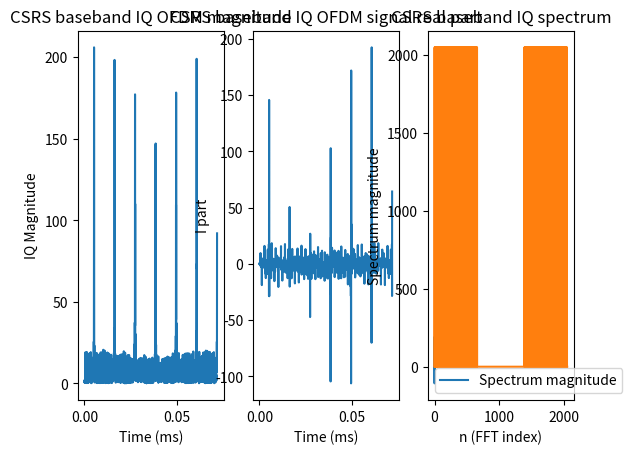

This chart was generated by the following Python code: (Note: this script raises an exception after producing the figure.)
#@+leo-ver=5-thin
#@+node:Michael.20120315095133.1440: * @thin ./Simulation/CSRS/csrs_gen_channel_estimation.py
#@+others
#@+node:Michael.20120315095133.1439: ** CSRS source

from scipy.signal import *
from numpy import *
import matplotlib.pyplot as plt

# time scale is in 1 s
T_s = 1.0/30720/1000 # in s

# configuration for CSRS
n_s = 0
l = 0
antenna_port = 0
N_DL_RB = 110
N_maxDL_RB = N_DL_RB
N_RB_sc = 12
N_DL_CP = 0 # normal DL CP
DL_CP_type = 0
N_DL_symb = 7
N_ID_2_tuple = (0,1,2)
delta_f = 15000
subframe = 0
N_cell_ID = 0
f_0 = (2620+0.1*(2620-2750))*1000*1000  # in Hz

if N_DL_CP==0 and delta_f==15000:
    if l==0:
        N_CP_l = 160
    else:
        N_CP_l = 144
elif N_DL_CP==1:    # extended CP
    if delta_f==15000:
        N_CP_l = 512
    else:   # delta_f == 7500
        N_CP_l = 1024
if delta_f==15000:
    N = 2048
else:   # delta_f == 7500
    N = 4096

t = arange(0, (N_CP_l+N)*T_s, T_s)

def find_max( a_list ):
    m = max(a_list)
    for i in arange(len(a_list)):
        if a_list[i] == m:
            return (i, m)

def find_min( a_array ):
    x, y = 0, 0
    for i in arange(len(a_array)):
        if a_array[i] < y:
            x, y = i, a_array[i]
    return (x,y)

def find_abs_max( a_array ):
    m = max(abs(a_array))
    for i in arange(len(a_array)):
        if abs(a_array[i]) == m:
            return (i, m)

            
#@+others
#@+node:Michael.20120315095133.1442: *3* 01. CSRS baseband IQ time domain signal
def csrs_baseband_IQ_time_domain_signal():
    
    csrs_re_array = get_CSRS_in_symbol(n_s, l, antenna_port, N_cell_ID, N_maxDL_RB, N_DL_RB, N_RB_sc, N_DL_symb, DL_CP_type)
    csrs_baseband_IQ = ofdm_baseband_IQ_signal_generate(csrs_re_array, l, N_DL_RB, N_RB_sc, N_DL_CP, delta_f)
    
    subplot_pos_tupe = (131,132,133)
    title_tuple = ('CSRS baseband IQ OFDM magnitude','CSRS baseband IQ OFDM signal real part','CSRS baseband IQ OFDM signal imag part')
    y_label_tuple = ('IQ Magnitude', 'I part', 'Q part')
    func_tuple = (abs, real, imag)
    legend_list = list()
    for i in (0,1,2):
        plt.subplot(subplot_pos_tupe[i])
        plt.title(title_tuple[i])
        plt.plot(t*1000, func_tuple[i](csrs_baseband_IQ))
        legend_list.append( ('antenna_port=%s'%(antenna_port), ))
        plt.xlabel('Time (ms)')
        plt.ylabel(y_label_tuple[i])
        #plt.axis([-0.01, 0.075, 0, 15])
        #plt.legend( ('N_ID_cell=%s'%N_cell_ID,) )
            
    plt.show()
    
#@+node:Michael.20120315095133.1443: *3* 02. CSRS baseband IQ spectrum
def csrs_baseband_IQ_spectrum(to_draw=True):
    
    csrs_re_array = get_CSRS_in_symbol(n_s, l, antenna_port, N_cell_ID, N_maxDL_RB, N_DL_RB, N_RB_sc, N_DL_symb, DL_CP_type)
    csrs_baseband_IQ = ofdm_baseband_IQ_signal_generate(csrs_re_array, l, N_DL_RB, N_RB_sc, N_DL_CP, delta_f)[-1*N:]
    csrs_baseband_IQ_fft = fft.fft(csrs_baseband_IQ, N)
    
    if to_draw:
        legend_list = list()
        plt.title('CSRS baseband IQ spectrum')
        legend_list.append( 'Spectrum magnitude' )
        plt.plot(abs(csrs_baseband_IQ_fft), linestyle='-')
        plt.xlabel('n (FFT index)')
        plt.ylabel('Spectrum magnitude')
        plt.legend(legend_list)
        plt.show()
    
    return csrs_baseband_IQ_fft
#@+node:Michael.20120315095133.1444: *3* 03. CSRS Uu signal
def CSRS_signal_Uu_ref(n_s, l, antenna_port, N_cell_ID, N_maxDL_RB, N_DL_RB, N_RB_sc, N_DL_symb, DL_CP_type):
    
    csrs_re_array = get_CSRS_in_symbol(n_s, l, antenna_port, N_cell_ID, N_maxDL_RB, N_DL_RB, N_RB_sc, N_DL_symb, DL_CP_type)
    csrs_baseband_IQ = ofdm_baseband_IQ_signal_generate(csrs_re_array, l, N_DL_RB, N_RB_sc, N_DL_CP, delta_f)
    csrs_Uu_signal = downlink_modulate(csrs_baseband_IQ, t, f_0)
    
    legend_list = list()
    plt.plot(t*1000, csrs_Uu_signal)
    legend_list.append('CSRS Uu signal')
    plt.title('CSRS Uu signal')
    plt.xlabel('Time (ms)')
    plt.ylabel('Signal level')
    plt.legend(legend_list)
    #plt.axis( [-0.01, 0.075, -0.1, 14] )
    plt.show()
    #plt.savefig('PSS_signal_Uu_for_N_ID_2=%s.png'%N_ID_2, dpi=300)

def CSRS_signal_Uu():
    #CSRS_signal_Uu_ref(n_s, l, antenna_port, N_cell_ID, N_maxDL_RB, N_DL_RB, N_RB_sc, N_DL_symb, DL_CP_type)
    CSRS_signal_Uu_ref(0, 0, 0, 0, 110, 110, 12, 7, 0)
#@+node:Michael.20120315095133.1445: *3* 04. CSRS received IQ
def CSRS_received_IQ_ref(n_s, l, antenna_port, N_cell_ID, N_maxDL_RB, N_DL_RB, N_RB_sc, N_DL_symb, DL_CP_type, to_draw=False):
    
    csrs_re_array = get_CSRS_in_symbol(n_s, l, antenna_port, N_cell_ID, N_maxDL_RB, N_DL_RB, N_RB_sc, N_DL_symb, DL_CP_type)
    csrs_baseband_IQ = ofdm_baseband_IQ_signal_generate(csrs_re_array, l, N_DL_RB, N_RB_sc, N_DL_CP, delta_f)
    csrs_Uu_signal = downlink_modulate(csrs_baseband_IQ, t, f_0)
    csrs_Uu_signal_downconverted = downlink_downconvert(csrs_Uu_signal, t, f_0)
    
    if to_draw:
        legend_list = list()
        plt.plot(t*1000, real(csrs_Uu_signal_downconverted))
        legend_list.append('CSRS received IQ real part')
        plt.title('CSRS received IQ')
        plt.xlabel('Time (ms)')
        plt.ylabel('Signal level')
        plt.legend(legend_list)
        #plt.axis( [-0.01, 0.075, -0.1, 14] )
        plt.show()
    return csrs_Uu_signal_downconverted

def CSRS_received_IQ():
    #CSRS_received_IQ_ref(n_s, l, antenna_port, N_cell_ID, N_maxDL_RB, N_DL_RB, N_RB_sc, N_DL_symb, DL_CP_type)
    CSRS_received_IQ_ref(0, 0, 0, 0, 110, 110, 12, 7, 0, to_draw=True)
#@+node:Michael.20120315095133.1446: *3* 05. CSRS channel estimation in one symbol
def csrs_channel_estimation_in_one_symbol(received_baseband_IQ, ref_csrs_baseband_IQ, to_draw=False):
    
    received_baseband_IQ_fft = fft.fft( received_baseband_IQ[-1*N:], N )
    ref_csrs_baseband_IQ_fft = fft.fft(ref_csrs_baseband_IQ[-1*N:], N)
    channel_estimation_in_symbol = received_baseband_IQ_fft / ref_csrs_baseband_IQ_fft
    
    
    subplot_pos_tupe = (121,122)
    title_tuple = ('channel estimation spectrum magnitude','channel estimation spectrum phase')
    y_label_tuple = ('spectrum magnitude', 'spectrum phase')
    func_tuple = (abs, arctan)
    legend_list = list()
    for i in (0,1):
        plt.subplot(subplot_pos_tupe[i])
        plt.title(title_tuple[i])
        plt.plot(func_tuple[i](channel_estimation_in_symbol))
        #legend_list.append( ('antenna_port=%s'%(antenna_port), ))
        plt.xlabel('n (FFT index)')
        plt.ylabel(y_label_tuple[i])
        #plt.axis([-0.01, 0.075, 0, 15])
        #plt.legend( ('N_ID_cell=%s'%N_cell_ID,) )
            
    plt.show()

def test_csrs_channel_estimation_in_one_symbol():
    n_s, l, antenna_port, N_cell_ID, N_maxDL_RB, N_DL_RB, N_RB_sc, N_DL_symb, DL_CP_type = 0, 0, 0, 0, 110, 110, 12, 7, 0
    csrs_re_array = get_CSRS_in_symbol(n_s, l, antenna_port, N_cell_ID, N_maxDL_RB, N_DL_RB, N_RB_sc, N_DL_symb, DL_CP_type)
    csrs_baseband_IQ = ofdm_baseband_IQ_signal_generate(csrs_re_array, l, N_DL_RB, N_RB_sc, N_DL_CP, delta_f)
    csrs_Uu_signal = downlink_modulate(csrs_baseband_IQ, t, f_0)
    csrs_Uu_signal_downconverted = downlink_downconvert(csrs_Uu_signal, t, f_0)
    
    csrs_channel_estimation_in_one_symbol(csrs_Uu_signal_downconverted, csrs_baseband_IQ, True)
#@+node:michael.20120305092148.1285: *3* 6.10.1.1 Seq gen
def r_l_ns(n_s, l, N_cell_ID, N_maxDL_RB, DL_CP_type):
    '''
    r_l_ns(l, n_s, N_cell_ID, N_maxDL_RB, DL_CP_type): list of complex symbols for CSRS signal in symbol index l of given slot.
    l: symbol index in given slot
    n_s: slot index
    N_cell_ID:  cell ID
    N_maxDL_RB: 110 for 20MHz
    DL_CP_type: CP type for downlink, 0 for normal CP and 1 for extended CP
    
    profile:
import cProfile
from math import sqrt
def main():
    for i in range(100):
        tmp = r_l_ns(i%20, i%7, i, 110, i%2)

cProfile.runctx('main()', globals(), locals())

   ncalls  tottime  percall  cumtime  percall filename:lineno(function)
    44000    0.227    0.000  109.216    0.002 <ipython console>:1(c)
        1    0.001    0.001  109.585  109.585 <ipython console>:1(main)
      100    0.255    0.003  109.583    1.096 <ipython console>:1(r_l_ns)
    44000   46.434    0.001   46.434    0.001 <ipython console>:1(x_1)
    44000   62.555    0.001   62.555    0.001 <ipython console>:1(x_2)
    '''
    if DL_CP_type == 0: # normal DL CP
        N_CP = 1
    else:
        N_CP = 0
    c_init = 2**10 * (7*(n_s+1)+l+1) * (2*N_cell_ID+1) + 2*N_cell_ID + N_CP
    csrs_symbol_list = list()
    for m in range(2*N_maxDL_RB):
        real_part = 1/sqrt(2) * (1-2*c(c_init,2*m))
        image_part = 1/sqrt(2) * (1-2*c(c_init,2*m+1))
        csrs_symbol_list.append( complex(real_part,image_part) )
    return tuple(csrs_symbol_list)
#@+node:michael.20120305092148.1279: *3* 6.10.1.2 Mapping to REs
def get_CSRS_REs_in_slot(n_s, antenna_port, N_cell_ID, N_maxDL_RB, N_DL_RB, N_DL_symb):
    '''
    input:
        n_s: slot index
        antenna_port: antenna port for CSRS
        N_cell_ID: cell ID
        N_maxDL_RB: 110 for 20MHz configured by higher layer
        N_DL_RB: PHY number of downlink RB
        N_DL_symb: maximum 110 for 20MHz
    output:
        a tuple of all CSRS REs for the given antenna port in the given slot
    
    profile:
def main():
    for i in range(1000):
        tmp = get_CSRS_in_slot(i%20, i%4, i, 110, 110, (7,3,2,4,5,1)[i%6])

cProfile.runctx('main()', globals(), locals())

   ncalls  tottime  percall  cumtime  percall filename:lineno(function)
        1    0.012    0.012    0.903    0.903 <ipython console>:1(main)
     1000    0.536    0.001    0.891    0.001 <ipython console>:2(get_CSRS_in_slot)
    '''
    
    REs = list()
    # symbol indices for CSRS of this AP
    if antenna_port in (0,1):
        if N_DL_symb>3:
            l_list = (0, N_DL_symb-3)
        else:   # DwPTS that has only 3 DL symbols
            l_list = (0,)
    else:   # antenna_port in (2,3)
        l_list = (1,)
    # v_shift
    v_shift = N_cell_ID % 6
    for l in l_list:
        # v
        if antenna_port==0 and l==0:
            v = 0
        elif antenna_port==0 and l!=0:
            v = 3
        elif antenna_port==1 and l==0:
            v = 3
        elif antenna_port==1 and l!=0:
            v = 0
        elif antenna_port==2:
            v = 3 * (n_s%2)
        elif antenna_port==3:
            v = 3 + 3 * (n_s%2)
        for m in range(2*N_DL_RB-1):
            m_ = m + N_maxDL_RB - N_DL_RB   # m'
            k = 6*m + (v+v_shift)%6
            REs.append( (k,l) )
    return tuple(REs)

def get_CSRS_in_symbol(n_s, l, antenna_port, N_cell_ID, N_maxDL_RB, N_DL_RB, N_RB_sc, N_DL_symb, DL_CP_type):
    '''
    '''
    symbol_array = ndarray(shape=(N_maxDL_RB*N_RB_sc,),dtype=complex128)
    for i in arange(len(symbol_array)):
        symbol_array[i] = 0
    csrs_seq = r_l_ns(n_s, l, N_cell_ID, N_maxDL_RB, DL_CP_type)
    # symbol indices for CSRS of this AP
    if antenna_port in (0,1):
        if N_DL_symb>3:
            l_list = (0, N_DL_symb-3)
        else:   # DwPTS that has only 3 DL symbols
            l_list = (0,)
    else:   # antenna_port in (2,3)
        l_list = (1,)
    # v_shift
    v_shift = N_cell_ID % 6
    if l in l_list:
        # v
        if antenna_port==0 and l==0:
            v = 0
        elif antenna_port==0 and l!=0:
            v = 3
        elif antenna_port==1 and l==0:
            v = 3
        elif antenna_port==1 and l!=0:
            v = 0
        elif antenna_port==2:
            v = 3 * (n_s%2)
        elif antenna_port==3:
            v = 3 + 3 * (n_s%2)
        for m in range(2*N_DL_RB):
            m_ = m + N_maxDL_RB - N_DL_RB   # m'
            k = 6*m + (v+v_shift)%6
            symbol_array[k] = csrs_seq[m_]
    return symbol_array
#@+node:michael.20120305092148.1293: *3* 6.12 OFDM baseband signal gen
def ofdm_baseband_IQ_signal_generate(symbol_array, l, N_DL_RB, N_RB_sc, N_DL_CP, delta_f=15000, gen_method='IFFT'):
    '''
    Note: len(symbol_array)==N_DL_RB*N_RB_sc must be True.
    '''
    T_s = 1./30720/1000  # all time scale is in 1 s
    if N_DL_CP==0 and delta_f==15000:
        if l==0:
            N_CP_l = 160
        else:
            N_CP_l = 144
    elif N_DL_CP==1:    # extended CP
        if delta_f==15000:
            N_CP_l = 512
        else:   # delta_f == 7500
            N_CP_l = 1024
    if delta_f==15000:
        N = 2048
    else:   # delta_f == 7500
        N = 4096
    t = arange(0, (N_CP_l+N)*T_s, T_s)
    signal_pl =  array([0.0+0.0*1j] * (N_CP_l + N))
    
    down_limit = int(floor(N_DL_RB*N_RB_sc/2))
    up_limit = int(ceil(N_DL_RB*N_RB_sc/2))
    
    if gen_method == 'DIRECT':
        for k in arange( -1*down_limit, 0, 1 ):
            signal_pl += symbol_array[k+down_limit]*exp(1j*2*pi*k*delta_f*(t-N_CP_l*T_s))
        for k in arange(1, up_limit+1, 1):
            signal_pl += symbol_array[k+down_limit-1]*exp(1j*2*pi*k*delta_f*(t-N_CP_l*T_s))
    elif gen_method == 'IFFT':
        mapped_seq = map_baseband_IQ_for_ifft(symbol_array)
        signal_pl[N_CP_l:] = fft.ifft(mapped_seq, N) * N
        signal_pl[:N_CP_l] = signal_pl[-1*N_CP_l:]
        
    return signal_pl

def map_baseband_IQ_for_ifft(baseband_IQ_array):
    '''
    Note: len(symbol_array)==N_DL_RB*N_RB_sc must be True.
    '''
    #T_s = 1./30720/1000  # all time scale is in 1 s
    if delta_f==15000:
        N = 2048
    else:   # delta_f == 7500
        N = 4096
    #t = arange(0, (N_CP_l+N)*T_s, T_s)
    #signal_pl =  array([0.0+0.0*1j] * (N_CP_l + N))
    
    down_limit = int(floor(len(baseband_IQ_array)/2))
    up_limit = int(ceil(len(baseband_IQ_array)/2))
    
    mapped_seq = array([0.0+0.0*1j] * N)
    # do the mapping before IFFT
    tmp_index = N-1
    for i in arange(down_limit-1, -1, -1):
        mapped_seq[tmp_index] = baseband_IQ_array[i]
        tmp_index -= 1
    tmp_index = 1
    for i in arange(down_limit, down_limit+up_limit):
        mapped_seq[tmp_index] = baseband_IQ_array[i]
        tmp_index += 1
    return mapped_seq

def map_fft_result_to_RE_IQ_array(fft_result_array):
    '''
    map_fft_result_to_baseband_IQ(fft_result_array): baseband_IQ_array
    Note: len(fft_result_array)==N must be True
            len(baseband_IQ_array) is N_DL_RB*N_RB_sc
    '''
    if delta_f==15000:
        N = 2048
    else:   # delta_f == 7500
        N = 4096
    
    mapped_seq = array([0.0+0.0*1j] * (N_DL_RB*N_RB_sc))
    
    down_limit = int(floor(len(mapped_seq)/2))
    up_limit = int(ceil(len(mapped_seq)/2))
    
    tmp_index = N-1
    for i in arange(down_limit-1, -1, -1):
        mapped_seq[i] = fft_result_array[tmp_index]
        tmp_index -= 1
    tmp_index = 1
    for i in arange(down_limit, down_limit+up_limit):
        mapped_seq[i] = fft_result_array[tmp_index]
        tmp_index += 1
        
    return mapped_seq
    
def ofdm_baseband_IQ_to_RE_IQ_array(baseband_IQ_array, N_DL_RB, N_RB_sc, delta_f=15000):
    '''
    Note: len(baseband_IQ_array)==N must be True.
    '''
    if delta_f==15000:
        N = 2048
    else:   # delta_f == 7500
        N = 4096

    re_IQ_array =  array([0.0+0.0*1j] * (N_DL_RB * N_RB_sc))
    re_IQ_array = 1.0/N * map_fft_result_to_RE_IQ_array(fft.fft(baseband_IQ_array, N))
        
    return re_IQ_array
#@+node:michael.20120305092148.1296: *3* 6.13 Modulation&upconversion
def downlink_modulate(s_p_l, t, f_0):
    modulated_signal = cos(2*pi*f_0*t) * s_p_l.real - sin(2*pi*f_0*t) * imag(s_p_l)
    cutoff_freq = f_0
    nyq = 2 * f_0
    numtaps = 80
    lp_fir = firwin(numtaps, cutoff_freq, window=('kaiser',8), nyq=nyq)
    filtered_modulated_signal = convolve( modulated_signal, lp_fir )[numtaps/2:len(modulated_signal)+numtaps/2]
    return modulated_signal

def downlink_downconvert(signal, t, f_0):
    
    cutoff_freq = f_0
    nyq = 2 * f_0
    numtaps = 80
    lp_fir = firwin(numtaps, cutoff_freq, window=('kaiser',8), nyq=nyq)
    
    I = -2* convolve( signal * cos(2*pi*f_0*t), lp_fir )[numtaps/2:len(signal)+numtaps/2]
    Q = -2 * convolve( signal * sin(2*pi*f_0*t), lp_fir )[numtaps/2:len(signal)+numtaps/2]
    
    return I + 1j*Q
#@+node:michael.20120305092148.1283: *3* 7.2 Pseudo-random seq gen
def x_1(i):
    x1_init = 1
    while i>30:
        tmp = (x1_init&1 ^ x1_init&8)%2
        x1_init = x1_init>>1 ^ tmp*(2**30)
        i -= 1
    return (x1_init >> i) & 1

def x_2(c_init, i):
    while i>30:
        tmp = (c_init&1 ^ c_init&2 ^ c_init&4 ^ c_init&8)%2
        c_init = c_init>>1 ^ tmp*(2**30)
        i -= 1
    return (c_init >> i) & 1

def c(c_init, i):
    '''
    profile:
def main():
    for i in range(10000):
        c(i,i)

cProfile.runctx('main()', globals(), locals())

   ncalls  tottime  percall  cumtime  percall filename:lineno(function)
    10000    0.059    0.000   91.819    0.009 <ipython console>:1(c)
        1    0.023    0.023   91.843   91.843 <ipython console>:1(main)
    10000   39.318    0.004   39.318    0.004 <ipython console>:1(x_1)
    10000   52.441    0.005   52.441    0.005 <ipython console>:1(x_2)
    '''
    N_C = 1600
    return (x_1(i+N_C) + x_2(c_init,i+N_C)) %2
#@-others

test_enabling_bits = 0b11111

# 01. CSRS baseband IQ time domain signal
if test_enabling_bits & (1<<0):
    csrs_baseband_IQ_time_domain_signal()

# 02. CSRS baseband IQ spectrum
if test_enabling_bits & (1<<1):
    csrs_baseband_IQ_spectrum()

# 03. CSRS Uu signal
if test_enabling_bits & (1<<2):
    CSRS_signal_Uu()

# 04. CSRS received IQ
if test_enabling_bits & (1<<3):
    CSRS_received_IQ()

# 05. CSRS channel estimation in one symbol
if test_enabling_bits & (1<<4):
    test_csrs_channel_estimation_in_one_symbol()
#@-others
#@-leo
